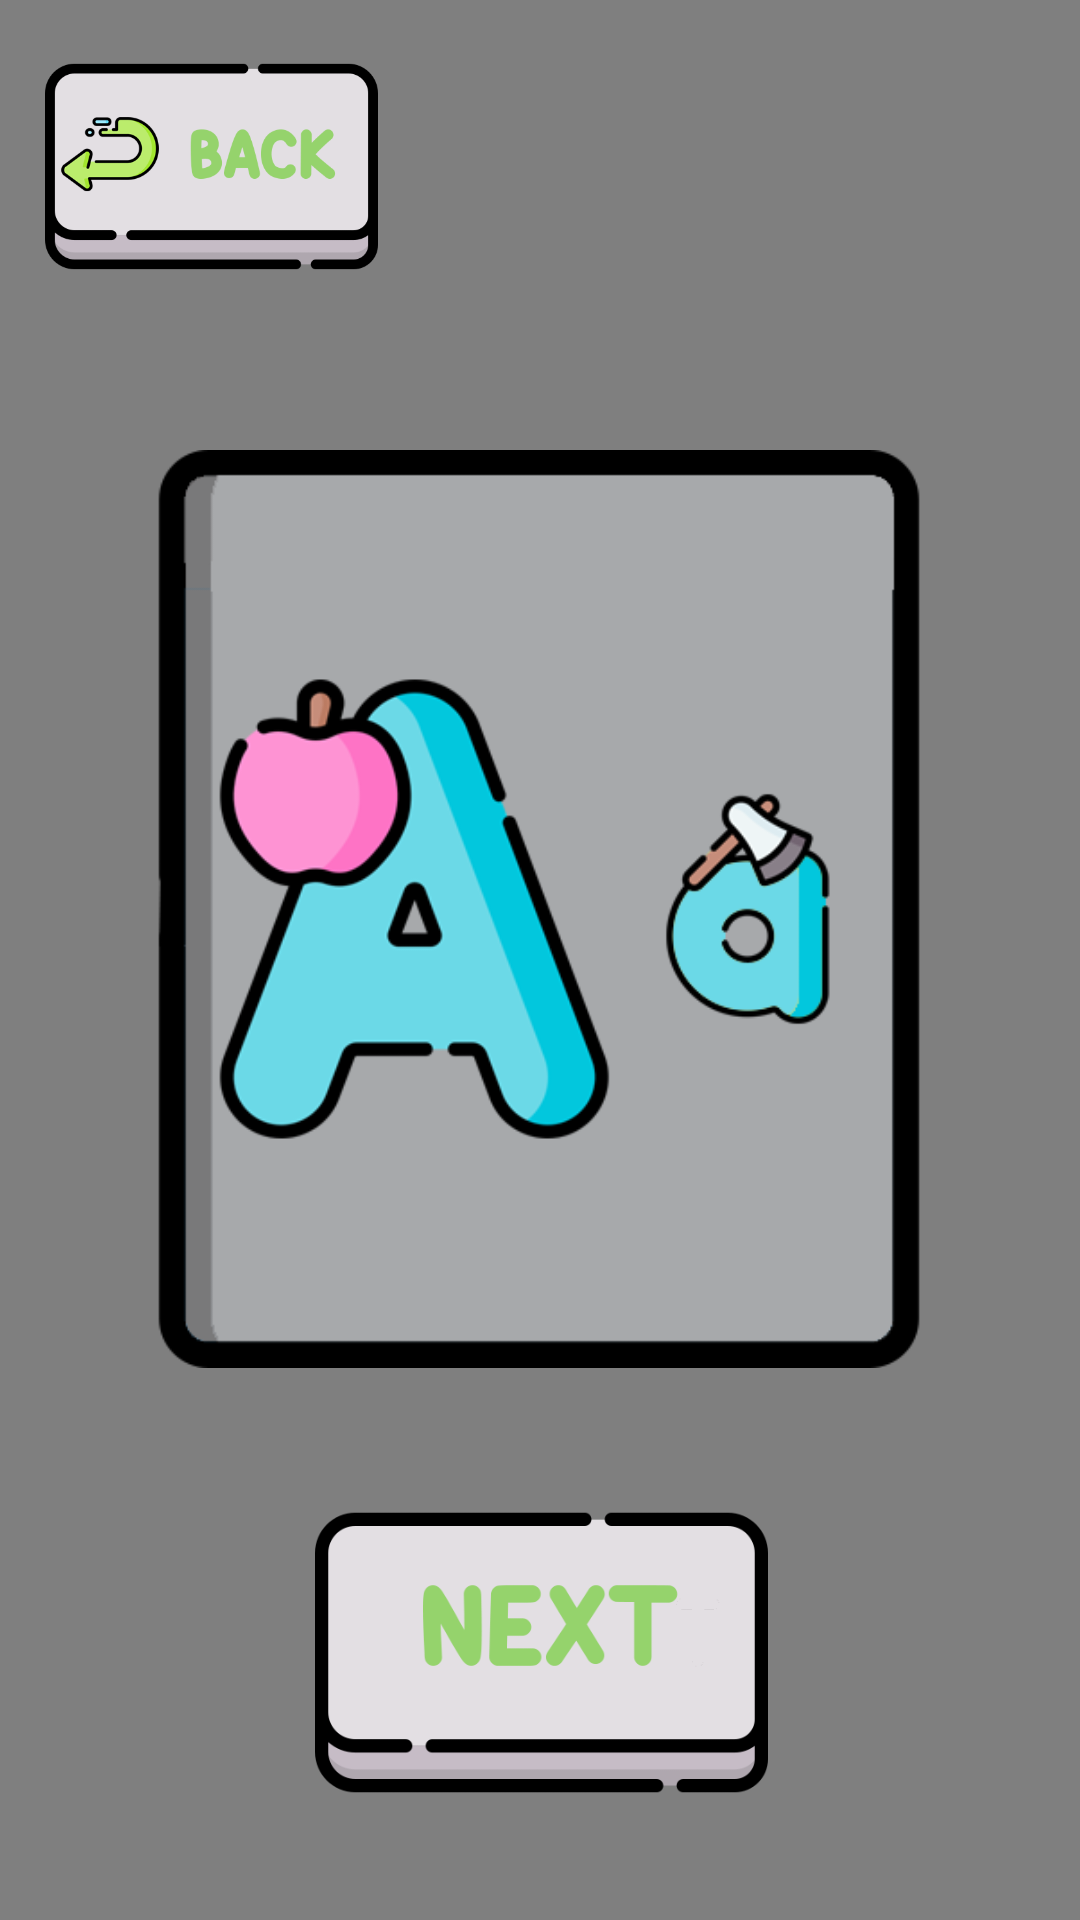

Layout XML and referenced resources for this Android screen:
<!-- AndroidManifest.xml: application theme Theme.AppCompat.DayNight.NoActionBar -->
<!-- res/layout/activity_alphabet_game.xml -->
<?xml version="1.0" encoding="utf-8"?>
<androidx.constraintlayout.widget.ConstraintLayout xmlns:android="http://schemas.android.com/apk/res/android"
    xmlns:app="http://schemas.android.com/apk/res-auto"
    xmlns:tools="http://schemas.android.com/tools"
    android:layout_width="match_parent"
    android:layout_height="match_parent"
    tools:context=".AlphabetGameActivity">

    <com.airbnb.lottie.LottieAnimationView
        android:id="@+id/background"
        android:layout_width="415dp"
        android:layout_height="732dp"
        app:layout_constraintBottom_toBottomOf="parent"
        app:layout_constraintEnd_toEndOf="parent"
        app:layout_constraintStart_toStartOf="parent"
        app:layout_constraintTop_toTopOf="parent"
        app:lottie_autoPlay="true"
        app:lottie_loop="true"
        app:lottie_rawRes="@raw/night_background"
        tools:ignore="MissingConstraints" />

    <ImageButton
        android:id="@+id/backButton"
        android:layout_width="141dp"
        android:layout_height="111dp"
        android:background="@null"
        android:contentDescription="@string/description"
        android:scaleType="centerInside"
        app:layout_constraintEnd_toEndOf="parent"
        app:layout_constraintHorizontal_bias="0.0"
        app:layout_constraintStart_toStartOf="parent"
        app:layout_constraintTop_toTopOf="parent"
        app:srcCompat="@drawable/back_button" />

    <ImageButton
        android:id="@+id/letterButton"
        android:layout_width="306dp"
        android:layout_height="447dp"
        android:background="@null"
        android:contentDescription="@string/description"
        android:scaleType="centerInside"
        android:src="@drawable/letter_a"
        app:layout_constraintBottom_toBottomOf="parent"
        app:layout_constraintEnd_toEndOf="parent"
        app:layout_constraintHorizontal_bias="0.495"
        app:layout_constraintStart_toStartOf="parent"
        app:layout_constraintTop_toTopOf="parent"
        app:layout_constraintVertical_bias="0.411"
        tools:ignore="DuplicateSpeakableTextCheck" />

    <ImageButton
        android:id="@+id/next_button"
        android:layout_width="363dp"
        android:layout_height="151dp"
        android:background="@null"
        android:contentDescription="@string/description"
        android:scaleType="centerInside"
        app:layout_constraintBottom_toBottomOf="parent"
        app:layout_constraintEnd_toEndOf="parent"
        app:layout_constraintStart_toStartOf="parent"
        app:layout_constraintTop_toTopOf="parent"
        app:layout_constraintVertical_bias="0.972"
        app:srcCompat="@drawable/next_button" />

</androidx.constraintlayout.widget.ConstraintLayout>
<!-- resources referenced by this layout -->
<resources>
  <!-- drawable back_button: png bitmap (drawable, 26289 bytes) -->
  <!-- drawable letter_a: png bitmap (drawable, 37453 bytes) -->
  <!-- drawable next_button: png bitmap (drawable, 16109 bytes) -->
  <string name="description">Description</string>
</resources>
